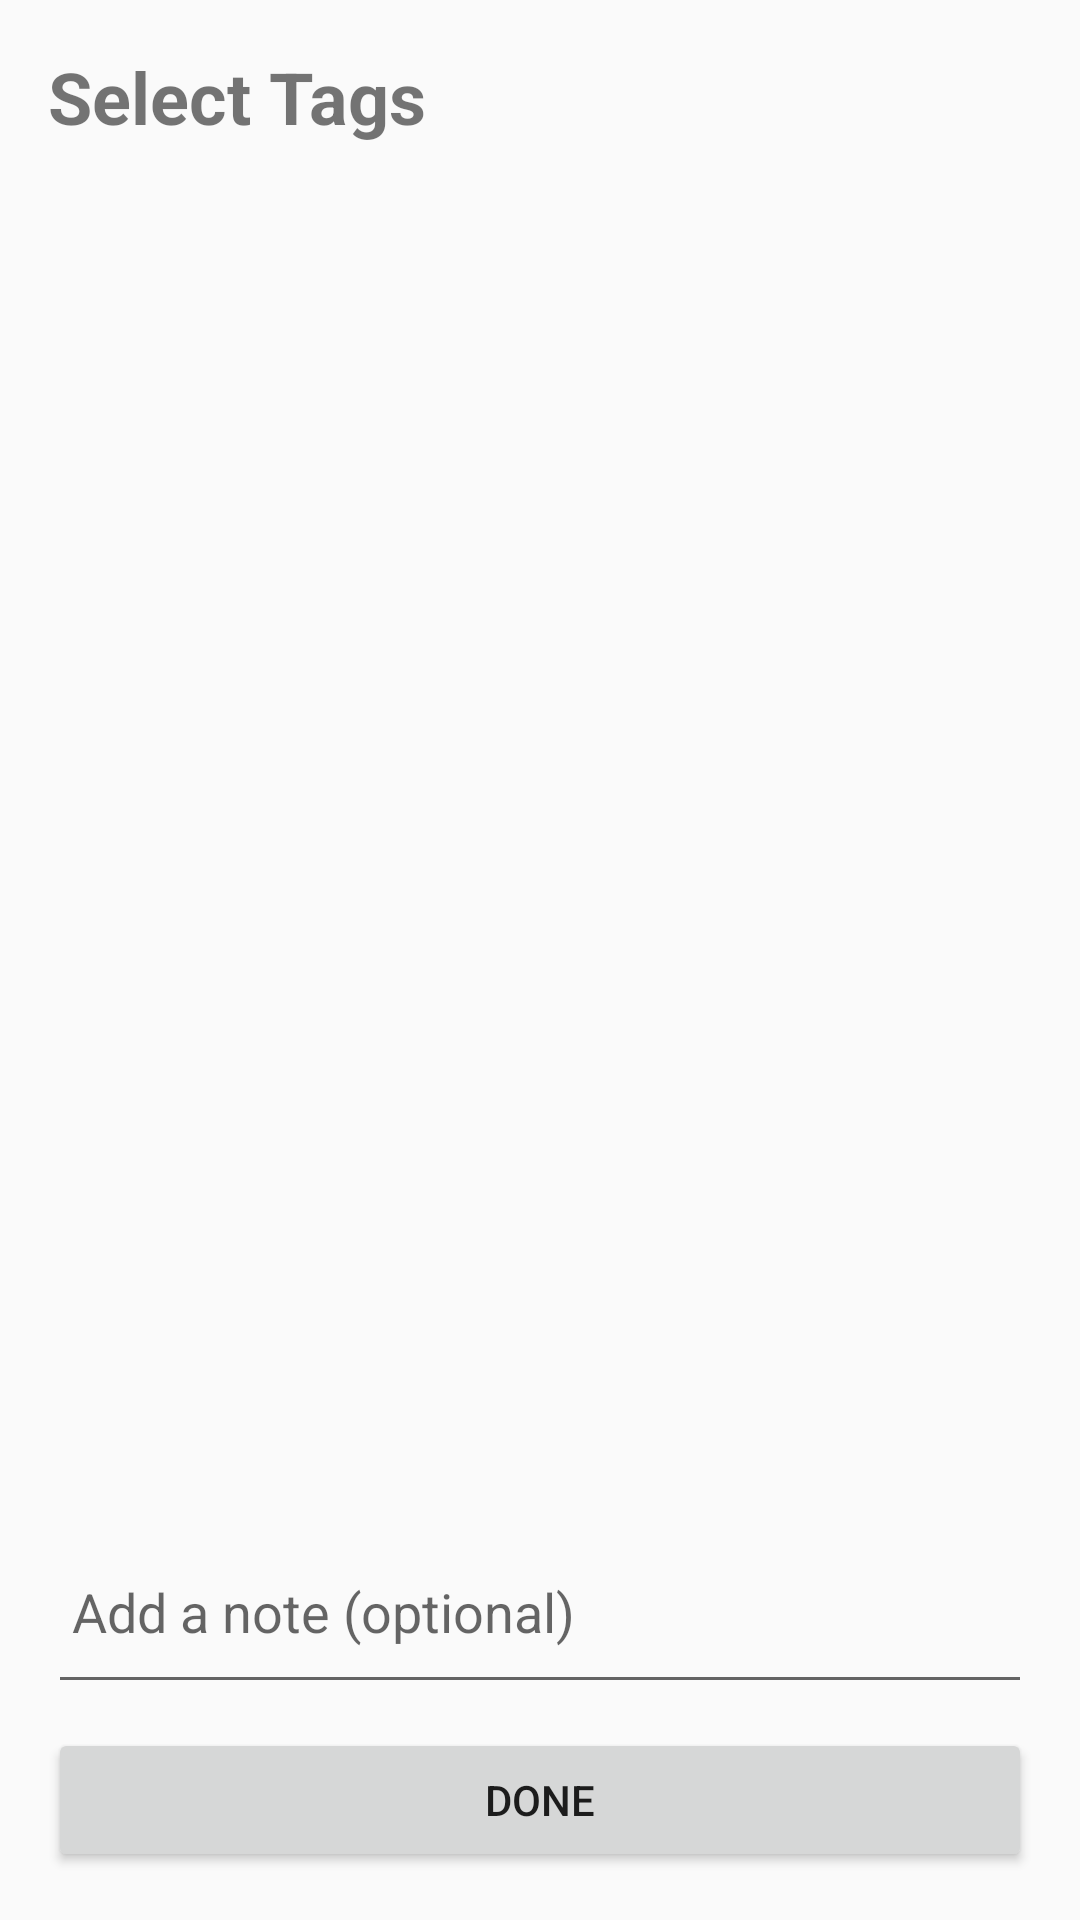

Produce the Android XML layout that renders to this screen, including the resource entries it uses.
<!-- AndroidManifest.xml: application theme Theme.MoodTrackerApp -->
<!-- res/layout/activity_tag_selection.xml -->
<?xml version="1.0" encoding="utf-8"?>
<LinearLayout xmlns:android="http://schemas.android.com/apk/res/android"
    android:id="@+id/tag_selection_layout"
    android:layout_width="match_parent"
    android:layout_height="match_parent"
    android:orientation="vertical"
    android:padding="16dp">

    <TextView
        android:id="@+id/tvSelectTagTitle"
        android:layout_width="wrap_content"
        android:layout_height="wrap_content"
        android:text="Select Tags"
        android:textSize="24sp"
        android:textStyle="bold"
        android:paddingBottom="12dp"/>

    <androidx.recyclerview.widget.RecyclerView
        android:id="@+id/rvTags"
        android:layout_width="match_parent"
        android:layout_height="0dp"
        android:layout_weight="1"/>

    
    <EditText
        android:id="@+id/etNote"
        android:layout_width="match_parent"
        android:layout_height="wrap_content"
        android:hint="Add a note (optional)"
        android:inputType="textMultiLine"
        android:minLines="2"
        android:padding="8dp"
        android:layout_marginTop="8dp"/>

    <Button
        android:id="@+id/btnDone"
        android:layout_width="match_parent"
        android:layout_height="wrap_content"
        android:text="Done"
        android:layout_marginTop="8dp"/>
</LinearLayout>
<!-- resources referenced by this layout -->
<resources>
  <style name="Theme.MoodTrackerApp" parent="Theme.AppCompat.DayNight.NoActionBar">
          <item name="colorPrimary">@color/purple_500</item>
          <item name="colorPrimaryVariant">@color/purple_700</item>
          <item name="colorOnPrimary">@color/white</item>
          <item name="colorSecondary">@color/teal_200</item>
          <item name="colorSecondaryVariant">@color/teal_700</item>
          <item name="colorOnSecondary">@color/black</item>
      </style>
  <color name="purple_500">#D0BCFF</color>
  <color name="purple_700">#CCC2DC</color>
  <color name="white">#FFFFFFFF</color>
  <color name="teal_200">#FF03DAC5</color>
  <color name="teal_700">#FF018786</color>
  <color name="black">#FF000000</color>
</resources>
